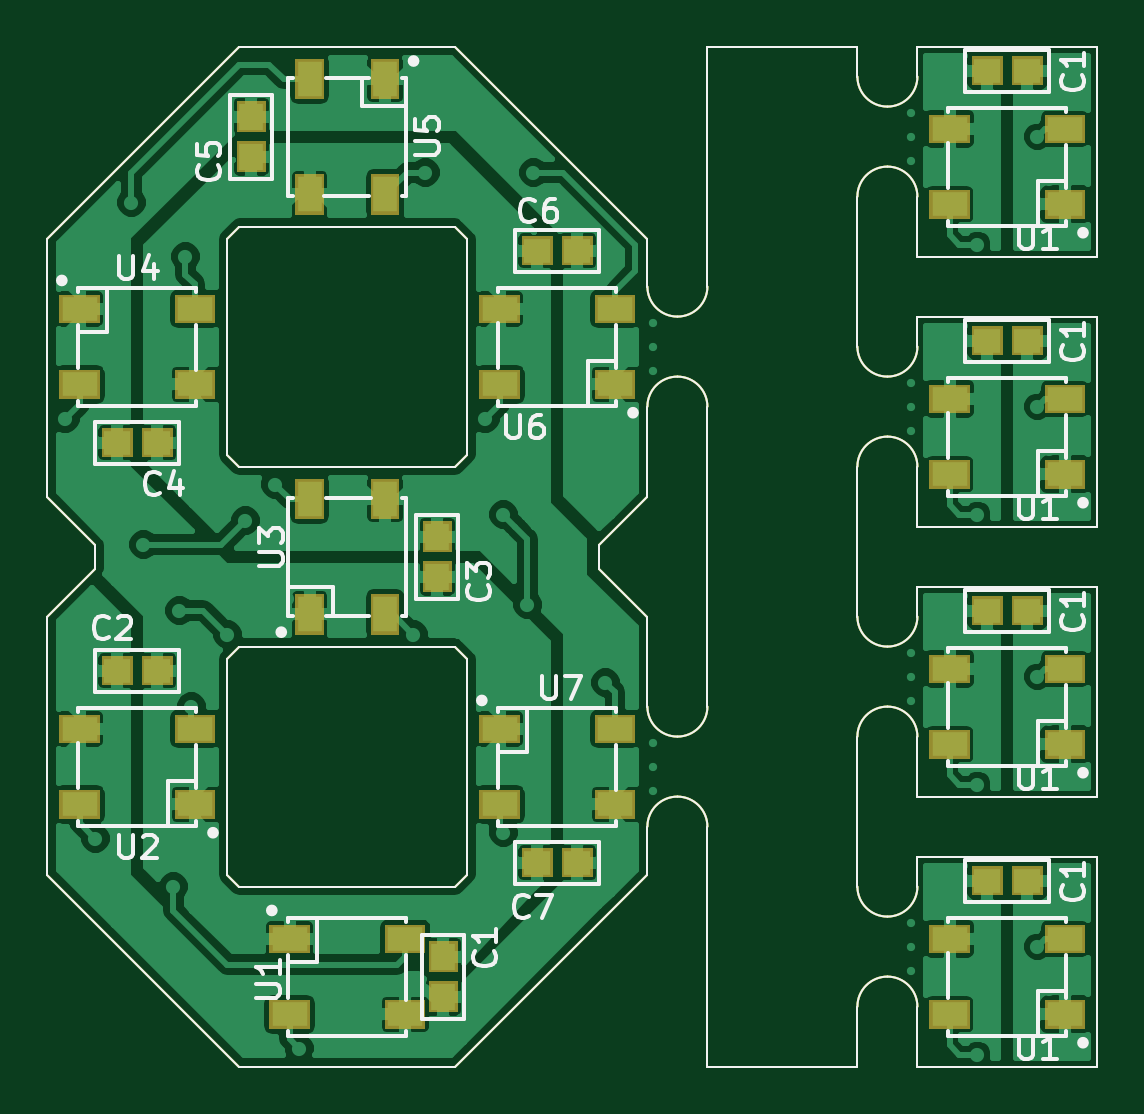
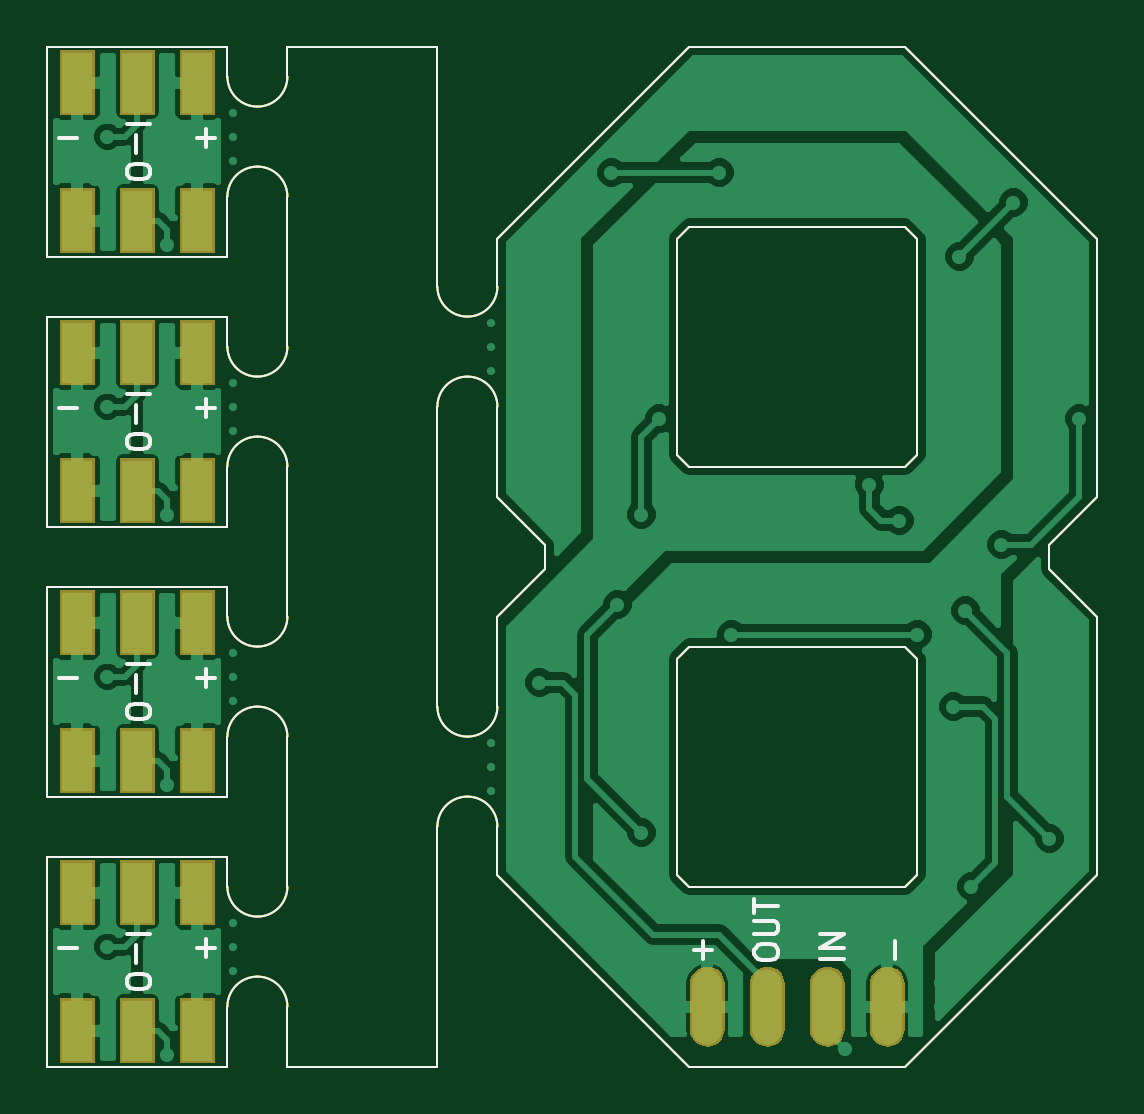
Circuit board: 7 layer files. Board 44.4 x 43.2 mm.
- bottom_copper: panel.gbl (86036 bytes)
- bottom_silk: panel.gbo (9342 bytes)
- bottom_mask: panel.gbs (14606 bytes)
- outline: panel.gko (5409 bytes)
- top_copper: panel.gtl (153885 bytes)
- top_silk: panel.gto (27113 bytes)
- top_mask: panel.gts (16290 bytes)

=== bottom_copper: panel.gbl (86036 bytes, source omitted) ===
=== bottom_silk: panel.gbo (9342 bytes, source omitted) ===
=== bottom_mask: panel.gbs (14606 bytes, source omitted) ===
=== outline: panel.gko ===
G04 #@! TF.FileFunction,Profile,NP*
%FSLAX46Y46*%
G04 Gerber Fmt 4.6, Leading zero omitted, Abs format (unit mm)*
G04 Created by KiCad (PCBNEW (2015-08-16 BZR 6095)-product) date Tue Sep  1 07:22:12 2015*
%MOMM*%
G01*
G04 APERTURE LIST*
%ADD10C,0.350000*%
%ADD11C,0.100000*%
G04 APERTURE END LIST*
D10*
D11*
X154686000Y-129032000D02*
G75*
G03X153416000Y-130302000I0J-1270000D01*
G01*
X155956000Y-130302000D02*
G75*
G03X154686000Y-129032000I-1270000J0D01*
G01*
X153416000Y-125222000D02*
G75*
G03X154686000Y-126492000I1270000J0D01*
G01*
X154686000Y-126492000D02*
G75*
G03X155956000Y-125222000I0J1270000D01*
G01*
X154686000Y-117602000D02*
G75*
G03X153416000Y-118872000I0J-1270000D01*
G01*
X155956000Y-118872000D02*
G75*
G03X154686000Y-117602000I-1270000J0D01*
G01*
X153416000Y-113792000D02*
G75*
G03X154686000Y-115062000I1270000J0D01*
G01*
X154686000Y-115062000D02*
G75*
G03X155956000Y-113792000I0J1270000D01*
G01*
X154686000Y-106172000D02*
G75*
G03X153416000Y-107442000I0J-1270000D01*
G01*
X155956000Y-107442000D02*
G75*
G03X154686000Y-106172000I-1270000J0D01*
G01*
X153416000Y-102362000D02*
G75*
G03X154686000Y-103632000I1270000J0D01*
G01*
X154686000Y-103632000D02*
G75*
G03X155956000Y-102362000I0J1270000D01*
G01*
X154686000Y-94742000D02*
G75*
G03X153416000Y-96012000I0J-1270000D01*
G01*
X155956000Y-96012000D02*
G75*
G03X154686000Y-94742000I-1270000J0D01*
G01*
X153416000Y-90932000D02*
G75*
G03X154686000Y-92202000I1270000J0D01*
G01*
X154686000Y-92202000D02*
G75*
G03X155956000Y-90932000I0J1270000D01*
G01*
X153416000Y-89662000D02*
X147066000Y-89662000D01*
X153416000Y-90932000D02*
X153416000Y-89662000D01*
X153416000Y-102362000D02*
X153416000Y-96012000D01*
X153416000Y-113792000D02*
X153416000Y-107442000D01*
X153416000Y-132842000D02*
X147066000Y-132842000D01*
X153416000Y-130302000D02*
X153416000Y-132842000D01*
X153416000Y-125222000D02*
X153416000Y-118872000D01*
X155956000Y-130302000D02*
X155956000Y-132842000D01*
X155956000Y-123952000D02*
X155956000Y-125222000D01*
X155956000Y-118872000D02*
X155956000Y-121412000D01*
X155956000Y-112522000D02*
X155956000Y-113792000D01*
X155956000Y-107442000D02*
X155956000Y-109982000D01*
X155956000Y-101092000D02*
X155956000Y-102362000D01*
X155956000Y-96012000D02*
X155956000Y-98552000D01*
X155956000Y-89662000D02*
X155956000Y-90932000D01*
X147066000Y-122682000D02*
X147066000Y-132842000D01*
X144526000Y-122682000D02*
X144526000Y-124714000D01*
X144526000Y-97790000D02*
X144526000Y-99822000D01*
X144526000Y-99822000D02*
G75*
G03X145796000Y-101092000I1270000J0D01*
G01*
X145796000Y-101092000D02*
G75*
G03X147066000Y-99822000I0J1270000D01*
G01*
X145796000Y-103632000D02*
G75*
G03X144526000Y-104902000I0J-1270000D01*
G01*
X147066000Y-104902000D02*
G75*
G03X145796000Y-103632000I-1270000J0D01*
G01*
X145796000Y-121412000D02*
G75*
G03X144526000Y-122682000I0J-1270000D01*
G01*
X147066000Y-122682000D02*
G75*
G03X145796000Y-121412000I-1270000J0D01*
G01*
X144526000Y-117602000D02*
G75*
G03X145796000Y-118872000I1270000J0D01*
G01*
X145796000Y-118872000D02*
G75*
G03X147066000Y-117602000I0J1270000D01*
G01*
X147066000Y-89662000D02*
X147066000Y-99822000D01*
X144526000Y-104902000D02*
X144526000Y-108712000D01*
X144526000Y-113792000D02*
X144526000Y-117602000D01*
X147066000Y-117602000D02*
X147066000Y-104902000D01*
X155956000Y-112522000D02*
X163576000Y-112522000D01*
X163576000Y-121412000D02*
X155956000Y-121412000D01*
X163576000Y-121412000D02*
X163576000Y-112522000D01*
X163576000Y-132842000D02*
X163576000Y-123952000D01*
X163576000Y-132842000D02*
X155956000Y-132842000D01*
X155956000Y-123952000D02*
X163576000Y-123952000D01*
X155956000Y-101092000D02*
X163576000Y-101092000D01*
X163576000Y-109982000D02*
X155956000Y-109982000D01*
X163576000Y-109982000D02*
X163576000Y-101092000D01*
X127254000Y-89662000D02*
X136398000Y-89662000D01*
X136398000Y-132842000D02*
X127254000Y-132842000D01*
X119126000Y-97790000D02*
X119126000Y-108712000D01*
X126746000Y-106934000D02*
X126746000Y-97790000D01*
X136398000Y-107442000D02*
X127254000Y-107442000D01*
X136906000Y-97790000D02*
X136906000Y-106934000D01*
X127254000Y-97282000D02*
X136398000Y-97282000D01*
X126746000Y-124714000D02*
X126746000Y-115570000D01*
X127254000Y-125222000D02*
X126746000Y-124714000D01*
X136398000Y-125222000D02*
X127254000Y-125222000D01*
X136906000Y-124714000D02*
X136398000Y-125222000D01*
X136906000Y-115570000D02*
X136906000Y-124714000D01*
X127254000Y-115062000D02*
X136398000Y-115062000D01*
X126746000Y-115570000D02*
X127254000Y-115062000D01*
X119126000Y-124714000D02*
X119126000Y-113792000D01*
X136398000Y-115062000D02*
X136906000Y-115570000D01*
X136906000Y-106934000D02*
X136398000Y-107442000D01*
X136398000Y-97282000D02*
X136906000Y-97790000D01*
X126746000Y-97790000D02*
X127254000Y-97282000D01*
X127254000Y-107442000D02*
X126746000Y-106934000D01*
X144526000Y-124714000D02*
X136398000Y-132842000D01*
X142494000Y-111760000D02*
X144526000Y-113792000D01*
X142494000Y-110744000D02*
X142494000Y-111760000D01*
X144526000Y-108712000D02*
X142494000Y-110744000D01*
X136398000Y-89662000D02*
X144526000Y-97790000D01*
X119126000Y-97790000D02*
X127254000Y-89662000D01*
X121158000Y-110744000D02*
X119126000Y-108712000D01*
X121158000Y-111760000D02*
X121158000Y-110744000D01*
X119126000Y-113792000D02*
X121158000Y-111760000D01*
X127254000Y-132842000D02*
X119126000Y-124714000D01*
X163576000Y-98552000D02*
X163576000Y-89662000D01*
X163576000Y-98552000D02*
X155956000Y-98552000D01*
X155956000Y-89662000D02*
X163576000Y-89662000D01*
M02*

=== top_copper: panel.gtl (153885 bytes, source omitted) ===
=== top_silk: panel.gto (27113 bytes, source omitted) ===
=== top_mask: panel.gts (16290 bytes, source omitted) ===
